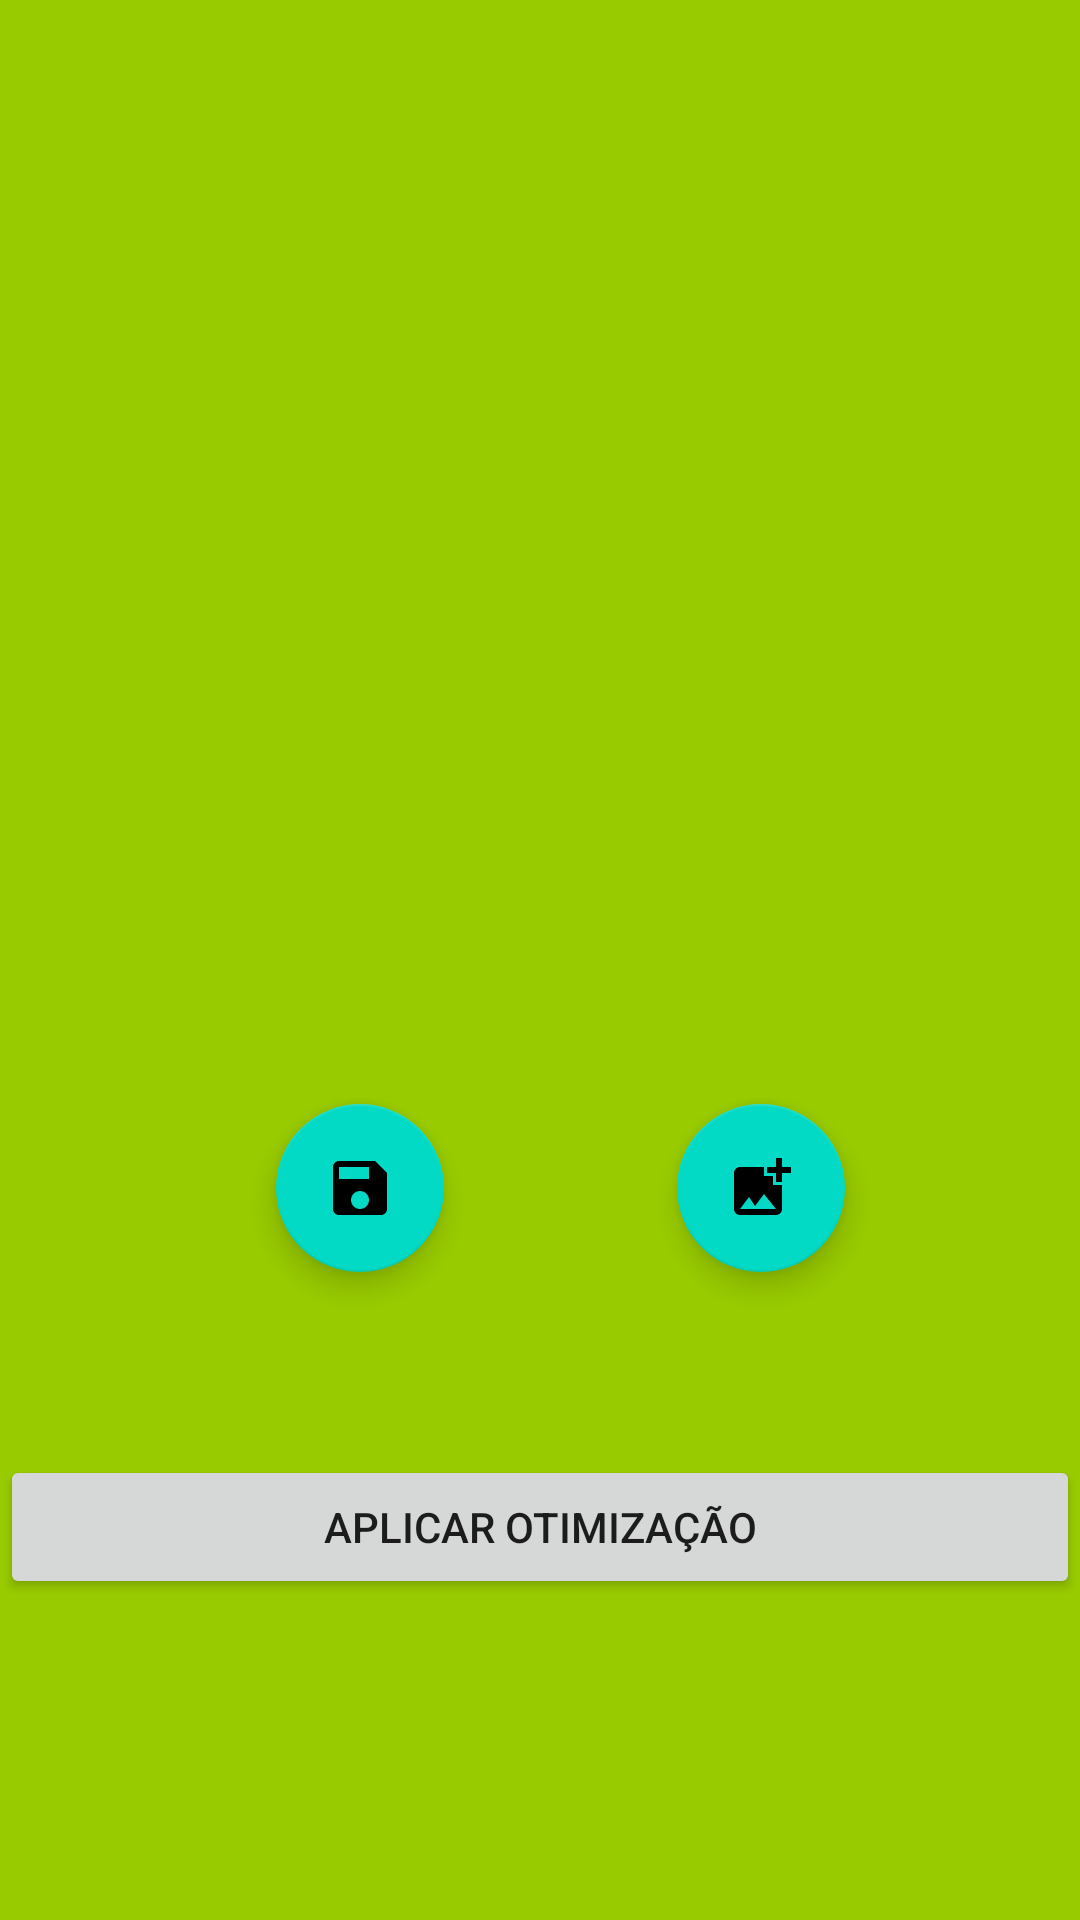

Produce the Android XML layout that renders to this screen, including the resource entries it uses.
<!-- AndroidManifest.xml: application theme Theme.ProjetoFinalPDM -->
<!-- res/layout/activity_galeria.xml -->
<?xml version="1.0" encoding="utf-8"?>
<androidx.constraintlayout.widget.ConstraintLayout xmlns:android="http://schemas.android.com/apk/res/android"
    xmlns:app="http://schemas.android.com/apk/res-auto"
    xmlns:tools="http://schemas.android.com/tools"
    android:layout_width="match_parent"
    android:layout_height="match_parent"
    android:background="@android:color/holo_green_light"
    tools:context=".GaleriaActivity">

    <com.google.android.material.floatingactionbutton.FloatingActionButton
        android:id="@+id/btSalvar"
        android:layout_width="wrap_content"
        android:layout_height="wrap_content"
        android:layout_marginStart="92dp"
        android:layout_marginTop="56dp"
        android:clickable="true"
        app:layout_constraintStart_toStartOf="parent"
        app:layout_constraintTop_toBottomOf="@+id/imageView3"
        app:srcCompat="@drawable/baseline_save_24" />

    <ImageView
        android:id="@+id/imageView3"
        android:layout_width="280dp"
        android:layout_height="280dp"
        android:layout_marginStart="8dp"
        android:layout_marginTop="32dp"
        android:layout_marginEnd="8dp"
        app:layout_constraintEnd_toEndOf="parent"
        app:layout_constraintStart_toStartOf="parent"
        app:layout_constraintTop_toTopOf="parent"
        app:srcCompat="@drawable/branco" />

    <com.google.android.material.floatingactionbutton.FloatingActionButton
        android:id="@+id/btCarregar"
        android:layout_width="wrap_content"
        android:layout_height="wrap_content"
        android:layout_marginStart="32dp"
        android:layout_marginTop="56dp"
        android:layout_marginEnd="32dp"
        android:clickable="true"
        app:layout_constraintEnd_toEndOf="parent"
        app:layout_constraintHorizontal_bias="0.496"
        app:layout_constraintStart_toEndOf="@+id/btSalvar"
        app:layout_constraintTop_toBottomOf="@+id/imageView3"
        app:srcCompat="@drawable/baseline_add_photo_alternate_24" />

    <Button
        android:id="@+id/btOtimizar"
        android:layout_width="0dp"
        android:layout_height="wrap_content"
        android:layout_marginTop="173dp"
        android:text="APLICAR OTIMIZAÇÃO"
        app:layout_constraintEnd_toEndOf="parent"
        app:layout_constraintStart_toStartOf="parent"
        app:layout_constraintTop_toBottomOf="@+id/imageView3" />

    <TextView
        android:id="@+id/textViewImgProcessada"
        android:layout_width="354dp"
        android:layout_height="31dp"
        android:layout_marginTop="20dp"
        android:textAlignment="center"
        app:layout_constraintEnd_toEndOf="parent"
        app:layout_constraintStart_toStartOf="parent"
        app:layout_constraintTop_toBottomOf="@+id/imageView3" />

</androidx.constraintlayout.widget.ConstraintLayout>
<!-- resources referenced by this layout -->
<resources>
  <!-- drawable baseline_add_photo_alternate_24 (drawable) -->
  <vector android:height="24dp" android:tint="#3DDCCF"
      android:viewportHeight="24" android:viewportWidth="24"
      android:width="24dp" xmlns:android="http://schemas.android.com/apk/res/android">
      <path android:fillColor="@android:color/white" android:pathData="M19,7v2.99s-1.99,0.01 -2,0L17,7h-3s0.01,-1.99 0,-2h3L17,2h2v3h3v2h-3zM16,11L16,8h-3L13,5L5,5c-1.1,0 -2,0.9 -2,2v12c0,1.1 0.9,2 2,2h12c1.1,0 2,-0.9 2,-2v-8h-3zM5,19l3,-4 2,3 3,-4 4,5L5,19z"/>
  </vector>
  <!-- drawable baseline_save_24 (drawable) -->
  <vector android:height="24dp" android:tint="#3DDCCF"
      android:viewportHeight="24" android:viewportWidth="24"
      android:width="24dp" xmlns:android="http://schemas.android.com/apk/res/android">
      <path android:fillColor="@android:color/white" android:pathData="M17,3L5,3c-1.11,0 -2,0.9 -2,2v14c0,1.1 0.89,2 2,2h14c1.1,0 2,-0.9 2,-2L21,7l-4,-4zM12,19c-1.66,0 -3,-1.34 -3,-3s1.34,-3 3,-3 3,1.34 3,3 -1.34,3 -3,3zM15,9L5,9L5,5h10v4z"/>
  </vector>
  <style name="Theme.ProjetoFinalPDM" parent="Theme.MaterialComponents.DayNight.NoActionBar">
          
          <item name="colorPrimary">@color/purple_500</item>
          <item name="colorPrimaryVariant">@color/purple_700</item>
          <item name="colorOnPrimary">@color/white</item>
          
          <item name="colorSecondary">@color/teal_200</item>
          <item name="colorSecondaryVariant">@color/teal_700</item>
          <item name="colorOnSecondary">@color/black</item>
          
          <item name="android:statusBarColor">?attr/colorPrimaryVariant</item>
          
      </style>
  <!-- not gathered from this repository: default colours our renderer supplied (Android Studio template values) -->
  <color name="purple_500">#FF6200EE</color>
  <color name="purple_700">#FF3700B3</color>
  <color name="teal_200">#FF03DAC5</color>
  <color name="teal_700">#FF018786</color>
  <color name="black">#FF000000</color>
  <color name="white">#FFFFFFFF</color>
</resources>
